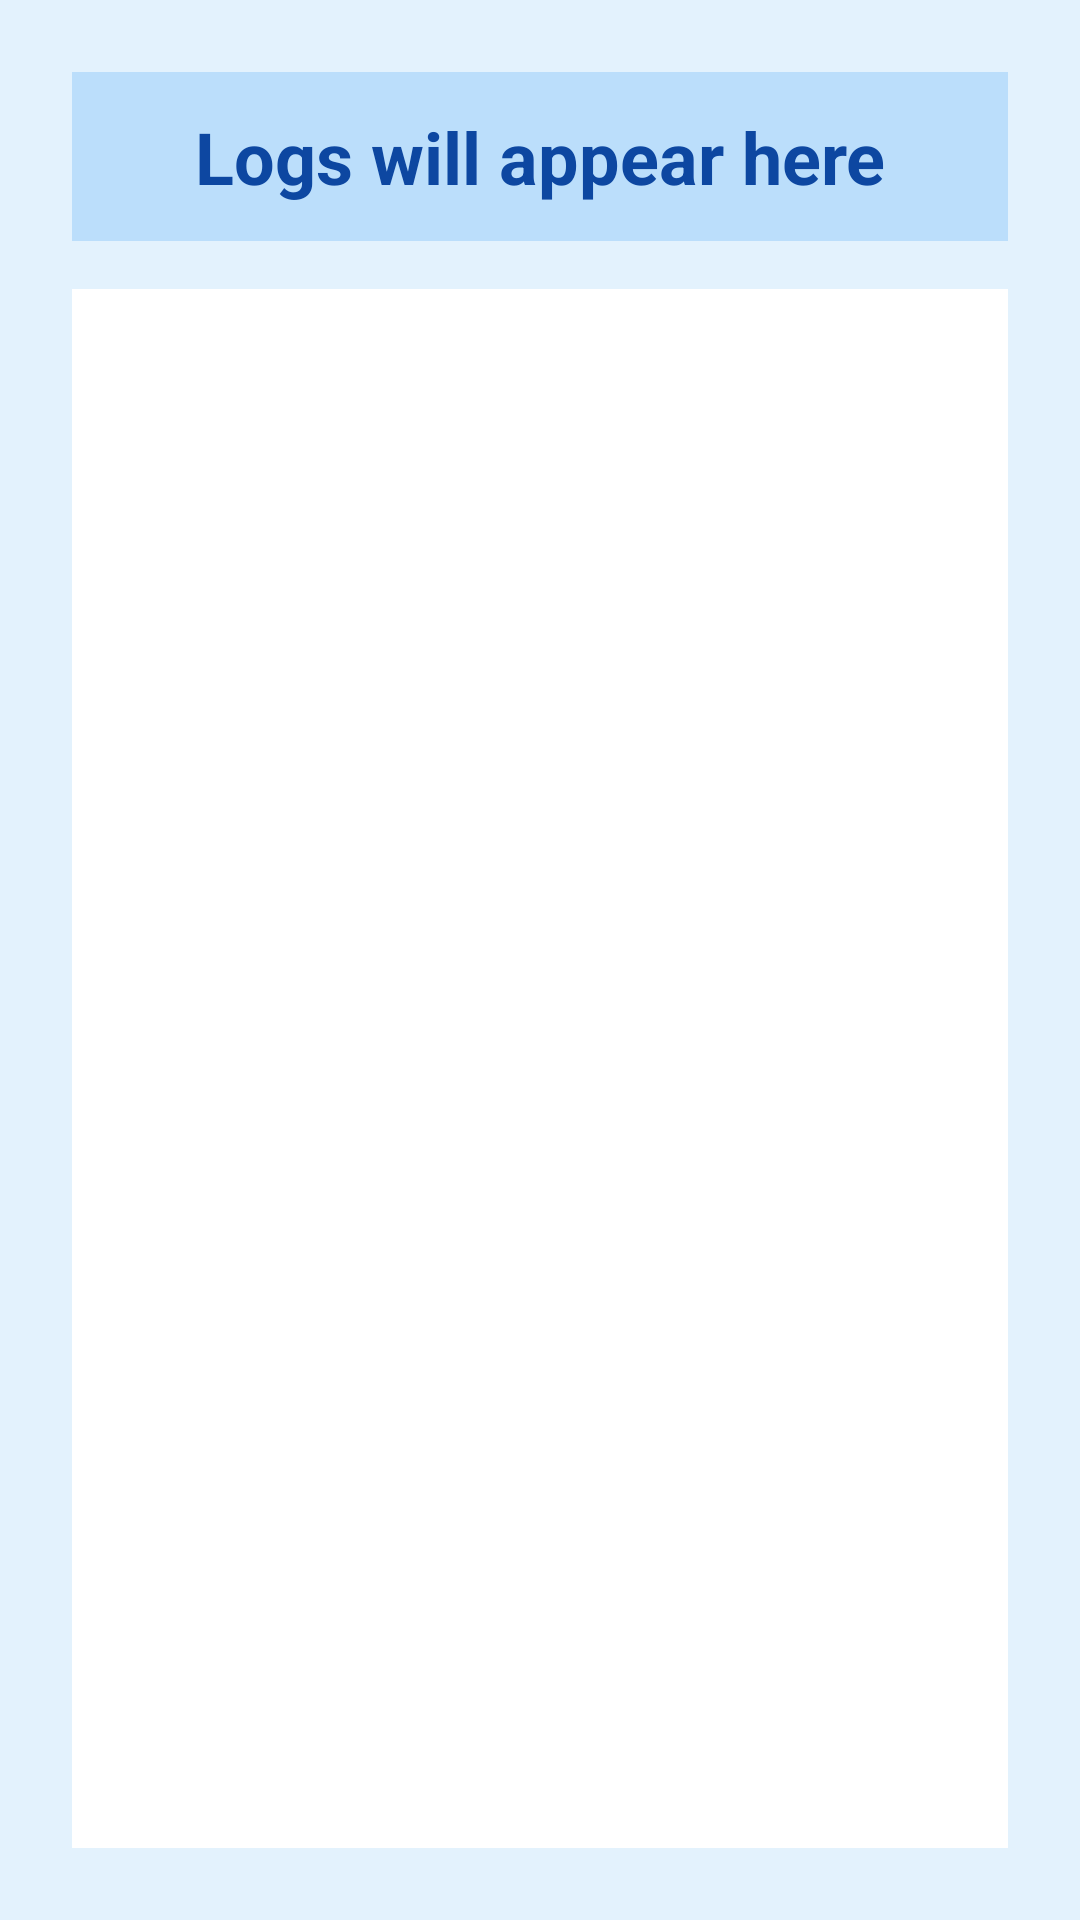

Android layout source for this screen:
<!-- AndroidManifest.xml: application theme Theme.SmartSecurityApp -->
<!-- res/layout/activity_event_log.xml -->
<?xml version="1.0" encoding="utf-8"?>
<LinearLayout xmlns:android="http://schemas.android.com/apk/res/android"
    android:layout_width="match_parent"
    android:layout_height="match_parent"
    android:orientation="vertical"
    android:background="#E3F2FD"
    android:padding="24dp">

    
    <TextView
        android:id="@+id/textViewLog"
        android:layout_width="match_parent"
        android:layout_height="wrap_content"
        android:text="@string/Logswillappearhere"
        android:textSize="24sp"
        android:textStyle="bold"
        android:textColor="#0D47A1"
        android:gravity="center"
        android:padding="12dp"
        android:background="#BBDEFB"
        android:layout_marginBottom="16dp" />

    
    <androidx.recyclerview.widget.RecyclerView
        android:id="@+id/recyclerView"
        android:layout_width="match_parent"
        android:layout_height="0dp"
        android:layout_weight="1"
        android:background="#FFFFFF"
        android:padding="8dp"
        android:clipToPadding="false" />

</LinearLayout>
<!-- resources referenced by this layout -->
<resources>
  <string name="Logswillappearhere">Logs will appear here</string>
  <style name="Theme.SmartSecurityApp" parent="Base.Theme.SmartSecurityApp" />
  <style name="Base.Theme.SmartSecurityApp" parent="Theme.Material3.DayNight.NoActionBar">
          
          
      </style>
</resources>
